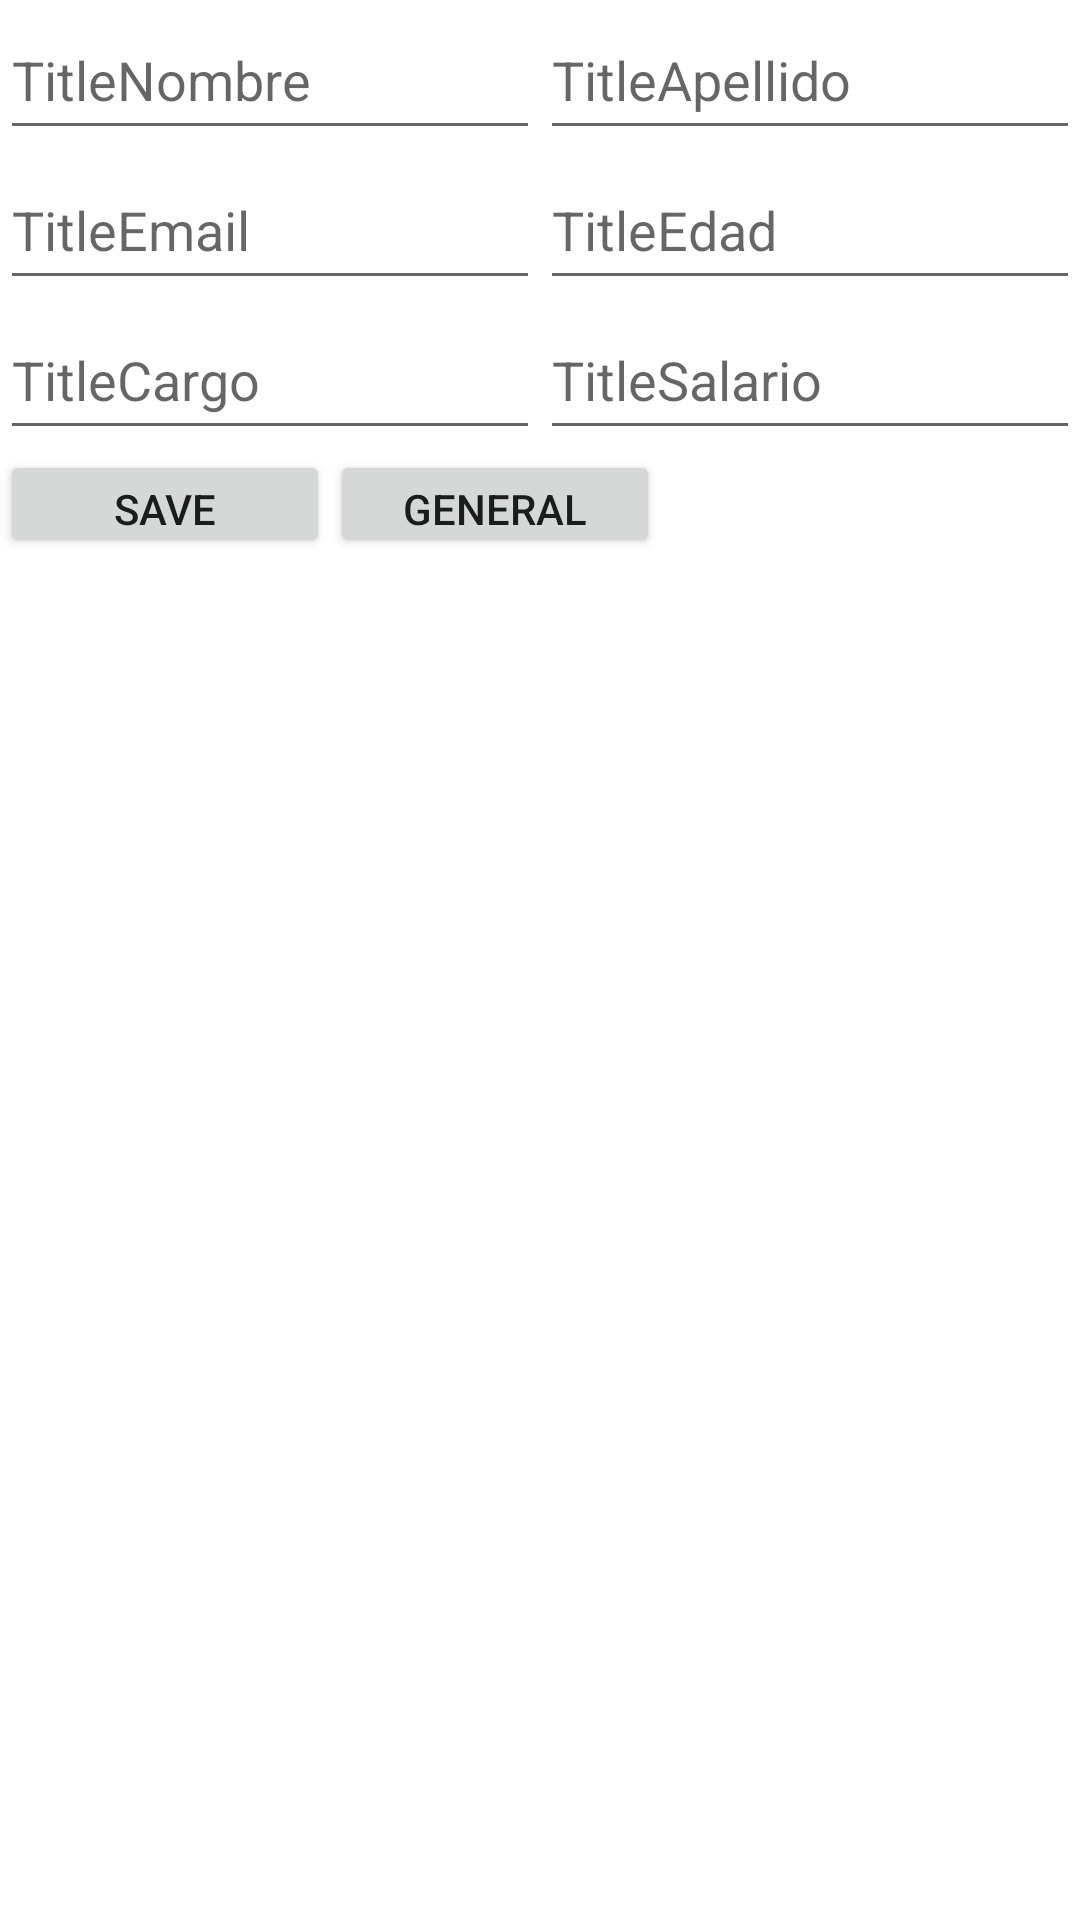

The Android layout XML behind this screen, and the referenced resources:
<!-- AndroidManifest.xml: application theme Theme.Employes -->
<!-- res/layout/activity_main.xml -->
<?xml version="1.0" encoding="utf-8"?>
<LinearLayout xmlns:android="http://schemas.android.com/apk/res/android"
    xmlns:app="http://schemas.android.com/apk/res-auto"
    xmlns:tools="http://schemas.android.com/tools"
    android:layout_width="match_parent"
    android:layout_height="match_parent"
    android:orientation="vertical"
    tools:context=".MainActivity">

    <LinearLayout
        android:layout_width="match_parent"
        android:layout_height="wrap_content"
        android:orientation="horizontal">

        <EditText
            android:id="@+id/edtFirstName"
            android:layout_width="180dp"
            android:layout_height="50dp"
            android:ems="10"
            android:hint="@string/TitleNombre"
            android:inputType="textPersonName" />

        <EditText
            android:id="@+id/edtLastName"
            android:layout_width="180dp"
            android:layout_height="50dp"
            android:ems="10"
            android:hint="@string/TitleApellido"
            android:inputType="textPersonName" />
    </LinearLayout>

    <LinearLayout
        android:layout_width="match_parent"
        android:layout_height="wrap_content"
        android:orientation="horizontal">

        <EditText
            android:id="@+id/edtEmail"
            android:layout_width="180dp"
            android:layout_height="50dp"
            android:ems="10"
            android:hint="@string/TitleEmail"
            android:inputType="textEmailAddress" />

        <EditText
            android:id="@+id/edtEdad"
            android:layout_width="180dp"
            android:layout_height="50dp"
            android:ems="10"
            android:hint="@string/TitleEdad"
            android:inputType="number" />
    </LinearLayout>

    <LinearLayout
        android:layout_width="match_parent"
        android:layout_height="wrap_content"
        android:orientation="horizontal">

        <EditText
            android:id="@+id/edtPost"
            android:layout_width="180dp"
            android:layout_height="50dp"
            android:ems="10"
            android:hint="@string/TitleCargo"
            android:inputType="text" />

        <EditText
            android:id="@+id/edtSalary"
            android:layout_width="180dp"
            android:layout_height="50dp"
            android:ems="10"
            android:hint="@string/TitleSalario"
            android:inputType="number" />
    </LinearLayout>

    <LinearLayout
        android:layout_width="match_parent"
        android:layout_height="wrap_content"
        android:orientation="horizontal">

        <Button
            android:id="@+id/btnSave"
            android:layout_width="110dp"
            android:layout_height="36dp"
            android:text="Save" />

        <Button
            android:id="@+id/btnGeneral"
            android:layout_width="110dp"
            android:layout_height="36dp"
            android:text="General" />

    </LinearLayout>

    <LinearLayout
        android:layout_width="match_parent"
        android:layout_height="match_parent"
        android:layout_margin="10pt"
        android:orientation="vertical">

        <ListView
            android:id="@+id/ListVEmployee"
            android:layout_width="wrap_content"
            android:layout_height="match_parent" />
    </LinearLayout>


</LinearLayout>
<!-- resources referenced by this layout -->
<resources>
  <string name="TitleApellido">TitleApellido</string>
  <string name="TitleCargo">TitleCargo</string>
  <string name="TitleEdad">TitleEdad</string>
  <string name="TitleEmail">TitleEmail</string>
  <string name="TitleNombre">TitleNombre</string>
  <string name="TitleSalario">TitleSalario</string>
  <style name="Theme.Employes" parent="Theme.MaterialComponents.DayNight.DarkActionBar">
          
          <item name="colorPrimary">@color/purple_500</item>
          <item name="colorPrimaryVariant">@color/purple_700</item>
          <item name="colorOnPrimary">@color/white</item>
          
          <item name="colorSecondary">@color/teal_200</item>
          <item name="colorSecondaryVariant">@color/teal_700</item>
          <item name="colorOnSecondary">@color/black</item>
          
          <item name="android:statusBarColor" tools:targetApi="l">?attr/colorPrimaryVariant</item>
          
      </style>
  <!-- not gathered from this repository: default colours our renderer supplied (Android Studio template values) -->
  <color name="purple_500">#FF6200EE</color>
  <color name="purple_700">#FF3700B3</color>
  <color name="teal_200">#FF03DAC5</color>
  <color name="teal_700">#FF018786</color>
  <color name="black">#FF000000</color>
  <color name="white">#FFFFFFFF</color>
</resources>
